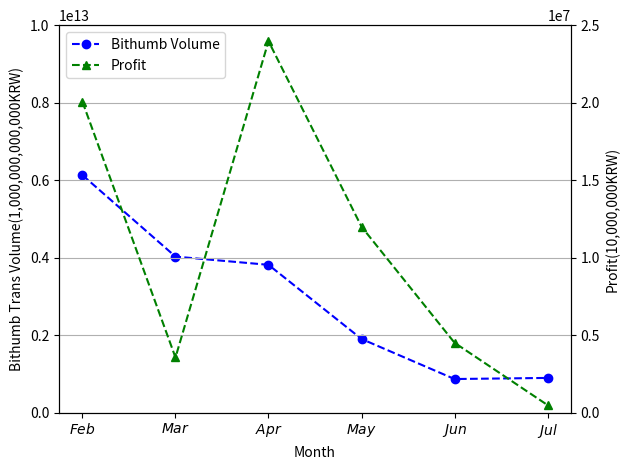

Reproduce this figure in Python.
# 거래소 거래량 - 수익
import numpy as np
import matplotlib.pyplot as plt

x = ['Feb','Mar','Apr','May','Jun','Jul']
y1 = [6129825220000,4028287160000,3816150800000,1903469920000,869387920000,897958000000]
y2 = [20057445,3562946,23967448,11999306,4513842,494149]
# y3 = data_set['data3']

fig, ax1 = plt.subplots()
ax2 = ax1.twinx()

# plot with properties

line1 = ax1.plot(np.arange(len(x)), y1, color='b', linestyle='--', marker='o', label='Bithumb Volume')
line2 = ax2.plot(np.arange(len(x)), y2, color='g', linestyle='--', marker='^', label='Profit')
# line3 = ax2.plot(np.arange(len(x)), y3, color='r', linestyle='--', marker='s', label=title[3])

# plot without x sorting
ax1.set_xticklabels(['$Jan$','$Feb$','$Mar$','$Apr$','$May$','$Jun$','$Jul$','$Aug$'])
ax1.set_xlabel('Month')
ax1.set_ylabel('Bithumb Trans Volume(1,000,000,000,000KRW)')
ax2.set_ylabel('Profit(10,000,000KRW)')

# set y limit
ax1.set_ylim(0, 10000000000000)
ax2.set_ylim(0, 25000000)

# plot legend for all y axis
lines = line1 + line2
labels = [l.get_label() for l in lines]
plt.legend(lines, labels, loc=2)

plt.grid(True)

# fig.grid(False)

fig.tight_layout()
fig.savefig('bithumbVolume-profit.png', dpi=1000)
fig.savefig('bithumbVolume-profit.eps', format='eps', dpi=1000)
plt.show()
